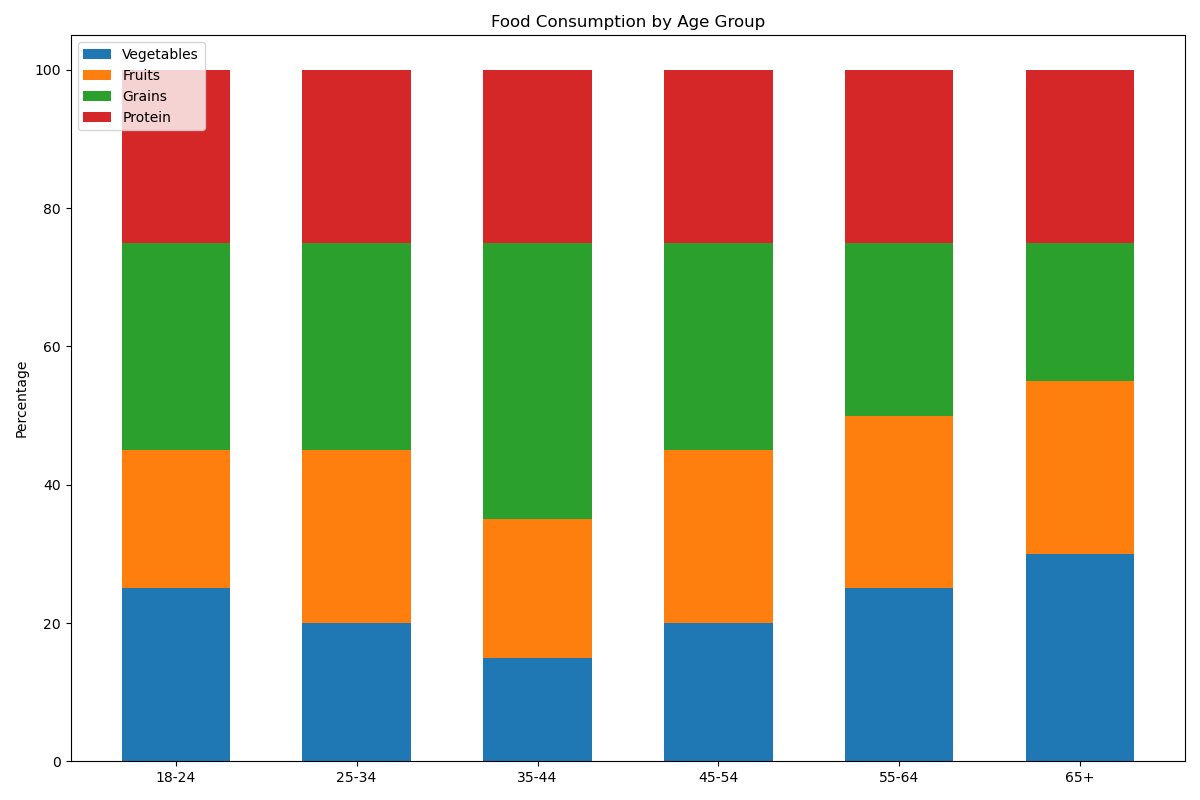

Data behind this chart, as committed beside it:
Age Group, Vegetables, Fruits, Grains, Protein
18-24, 25, 20, 30, 25
25-34, 20, 25, 30, 25
35-44, 15, 20, 40, 25
45-54, 20, 25, 30, 25
55-64, 25, 25, 25, 25
65+, 30, 25, 20, 25
